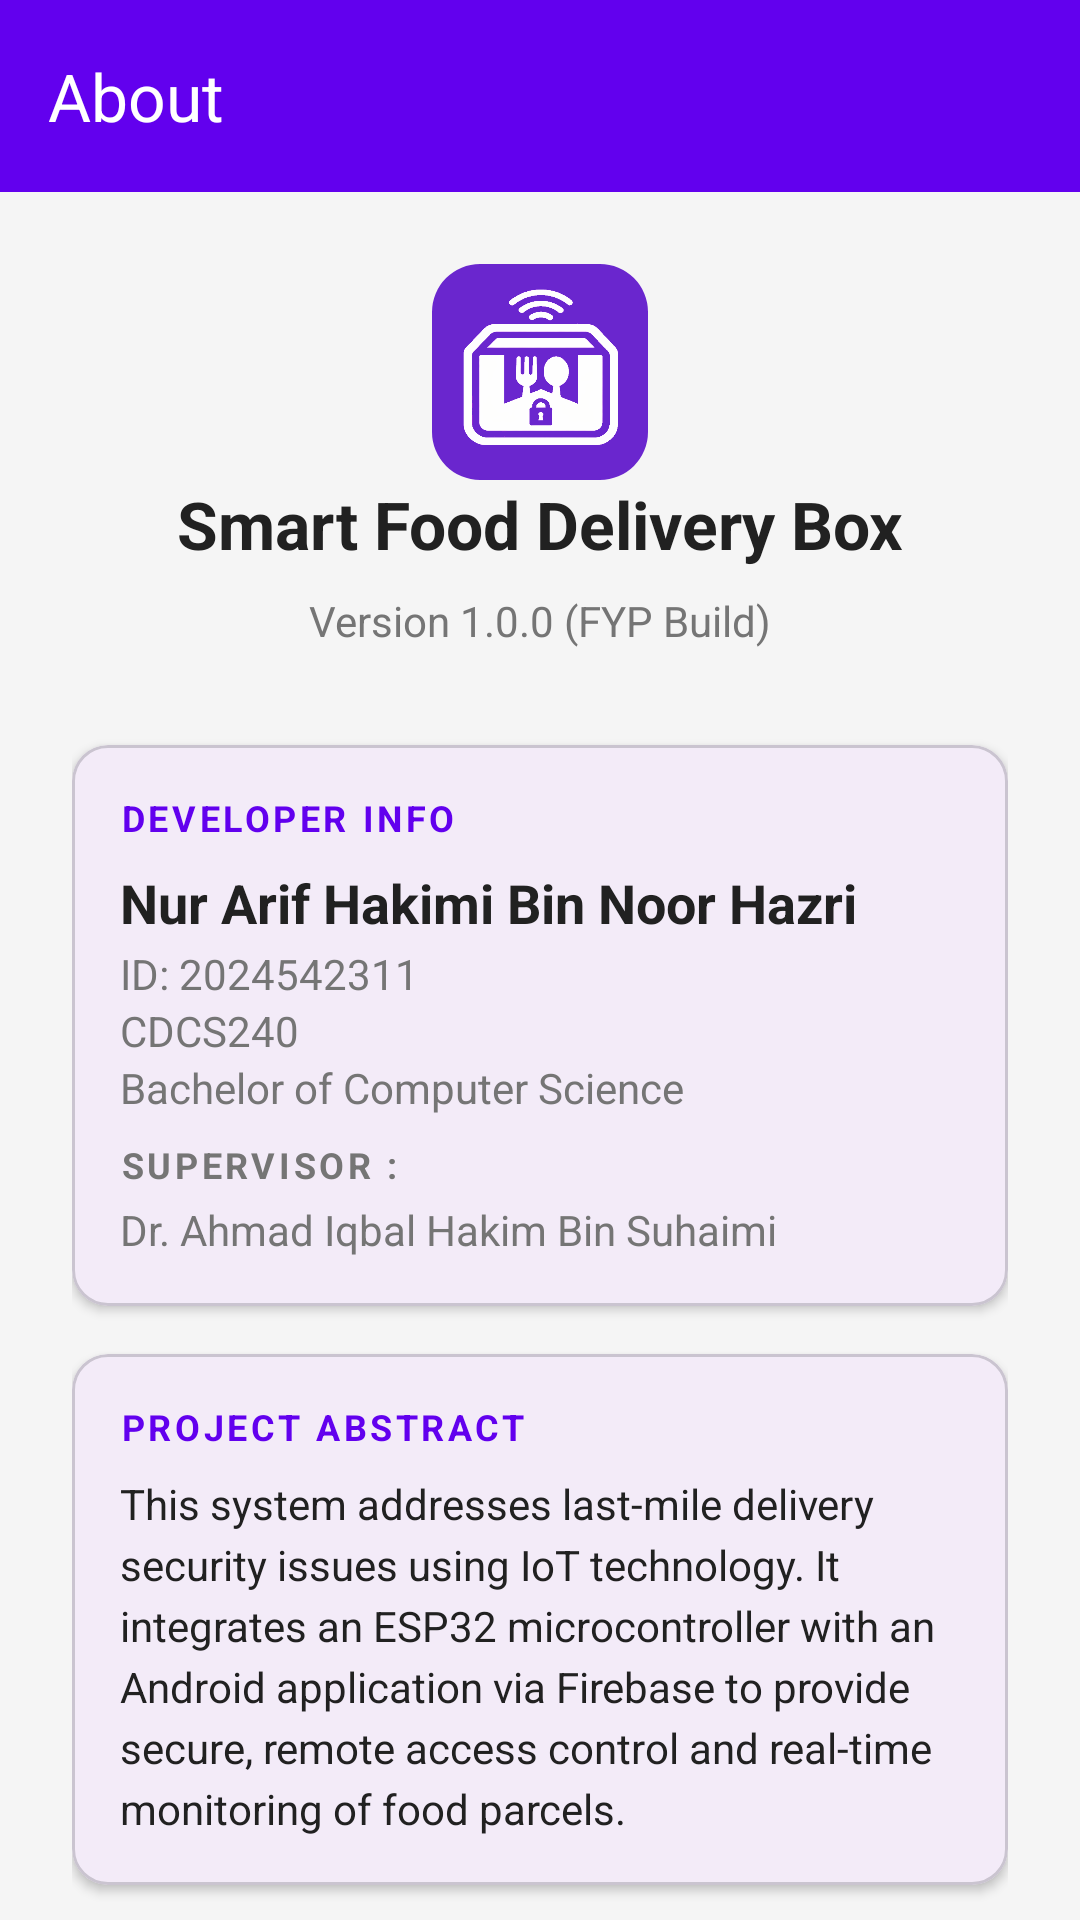

This screen was rendered from an Android layout file. Write that file and the resources it references.
<!-- AndroidManifest.xml: application theme Theme.SmartFoodDeliveryBox -->
<!-- res/layout/activity_about.xml -->
<?xml version="1.0" encoding="utf-8"?>
<androidx.coordinatorlayout.widget.CoordinatorLayout
    xmlns:android="http://schemas.android.com/apk/res/android"
    xmlns:app="http://schemas.android.com/apk/res-auto"
    android:layout_width="match_parent"
    android:layout_height="match_parent"
    android:background="@color/background">

    <com.google.android.material.appbar.AppBarLayout
        android:layout_width="match_parent"
        android:layout_height="wrap_content">

        <com.google.android.material.appbar.MaterialToolbar
            android:id="@+id/toolbar"
            android:layout_width="match_parent"
            android:layout_height="?attr/actionBarSize"
            android:background="@color/primary"
            android:elevation="4dp"
            app:title="About"
            app:titleTextColor="@android:color/white"
            app:navigationIconTint="@android:color/white" />

    </com.google.android.material.appbar.AppBarLayout>

    <androidx.core.widget.NestedScrollView
        android:layout_width="match_parent"
        android:layout_height="match_parent"
        app:layout_behavior="@string/appbar_scrolling_view_behavior">

        <LinearLayout
            android:layout_width="match_parent"
            android:layout_height="wrap_content"
            android:orientation="vertical"
            android:padding="24dp"
            android:gravity="center_horizontal">

            
            <com.google.android.material.imageview.ShapeableImageView
                android:layout_width="72dp"
                android:layout_height="72dp"
                android:src="@drawable/ic_logo"
                android:scaleType="centerCrop"
                android:tint="@null"
                app:tint="@null"
                app:shapeAppearanceOverlay="@style/ShapeAppearance.Material3.Corner.Large" />


            <TextView
                android:layout_width="match_parent"
                android:layout_height="wrap_content"
                android:text="Smart Food Delivery Box"
                android:textSize="22sp"
                android:textStyle="bold"
                android:textColor="@color/text_primary"
                android:gravity="center"
                android:layout_marginBottom="8dp" />

            <TextView
                android:id="@+id/tvVersion"
                android:layout_width="match_parent"
                android:layout_height="wrap_content"
                android:text="Version 1.0.0 (FYP Build)"
                android:textSize="14sp"
                android:textColor="@color/text_secondary"
                android:gravity="center"
                android:layout_marginBottom="32dp" />

            
            <com.google.android.material.card.MaterialCardView
                android:layout_width="match_parent"
                android:layout_height="wrap_content"
                android:layout_marginBottom="16dp"
                app:cardCornerRadius="12dp"
                app:cardElevation="2dp">

                <LinearLayout
                    android:layout_width="match_parent"
                    android:layout_height="wrap_content"
                    android:orientation="vertical"
                    android:padding="16dp">

                    <TextView
                        android:layout_width="wrap_content"
                        android:layout_height="wrap_content"
                        android:text="DEVELOPER INFO"
                        android:textSize="12sp"
                        android:textColor="@color/primary"
                        android:textStyle="bold"
                        android:letterSpacing="0.1"/>

                    <TextView
                        android:layout_width="wrap_content"
                        android:layout_height="wrap_content"
                        android:text="Nur Arif Hakimi Bin Noor Hazri"
                        android:textSize="18sp"
                        android:textStyle="bold"
                        android:textColor="@color/text_primary"
                        android:layout_marginTop="8dp"/>

                    <TextView
                        android:layout_width="wrap_content"
                        android:layout_height="wrap_content"
                        android:text="ID: 2024542311"
                        android:textSize="14sp"
                        android:textColor="@color/text_secondary"
                        android:layout_marginTop="2dp"/>

                    <TextView
                        android:layout_width="wrap_content"
                        android:layout_height="wrap_content"
                        android:text="CDCS240"
                        android:textSize="14sp"
                        android:textColor="@color/text_secondary"/>
                    <TextView
                        android:layout_width="wrap_content"
                        android:layout_height="wrap_content"
                        android:text="Bachelor of Computer Science"
                        android:textSize="14sp"
                        android:textColor="@color/text_secondary"/>

                    
                    <TextView
                        android:layout_width="wrap_content"
                        android:layout_height="wrap_content"
                        android:text="SUPERVISOR :"
                        android:textSize="12sp"
                        android:textColor="@color/text_secondary"
                        android:textStyle="bold"
                        android:letterSpacing="0.1"
                        android:layout_marginTop="8dp"/>

                    <TextView
                        android:layout_width="wrap_content"
                        android:layout_height="wrap_content"
                        android:text="Dr. Ahmad Iqbal Hakim Bin Suhaimi"
                        android:textSize="14sp"
                        android:textColor="@color/text_secondary"
                        android:layout_marginTop="4dp"/>
                </LinearLayout>
            </com.google.android.material.card.MaterialCardView>

            
            <com.google.android.material.card.MaterialCardView
                android:layout_width="match_parent"
                android:layout_height="wrap_content"
                android:layout_marginBottom="24dp"
                app:cardCornerRadius="12dp"
                app:cardElevation="2dp">

                <LinearLayout
                    android:layout_width="match_parent"
                    android:layout_height="wrap_content"
                    android:orientation="vertical"
                    android:padding="16dp">

                    <TextView
                        android:layout_width="wrap_content"
                        android:layout_height="wrap_content"
                        android:text="PROJECT ABSTRACT"
                        android:textSize="12sp"
                        android:textColor="@color/primary"
                        android:textStyle="bold"
                        android:letterSpacing="0.1"/>

                    <TextView
                        android:id="@+id/tvDescription"
                        android:layout_width="match_parent"
                        android:layout_height="wrap_content"
                        android:text="This system addresses last-mile delivery security issues using IoT technology. It integrates an ESP32 microcontroller with an Android application via Firebase to provide secure, remote access control and real-time monitoring of food parcels."
                        android:textSize="14sp"
                        android:textColor="@color/text_primary"
                        android:layout_marginTop="8dp"
                        android:lineSpacingExtra="4dp" />
                </LinearLayout>
            </com.google.android.material.card.MaterialCardView>

            
            <TextView
                android:layout_width="match_parent"
                android:layout_height="wrap_content"
                android:text="© 2025 Universiti Teknologi MARA"
                android:textSize="12sp"
                android:textColor="@color/text_secondary"
                android:gravity="center"
                android:layout_marginTop="16dp" />

        </LinearLayout>

    </androidx.core.widget.NestedScrollView>

</androidx.coordinatorlayout.widget.CoordinatorLayout>
<!-- resources referenced by this layout -->
<resources>
  <color name="background">#F5F5F5</color>
  <color name="primary">#FF6200EE</color>
  <color name="text_primary">#212121</color>
  <color name="text_secondary">#757575</color>
  <!-- drawable ic_logo: png bitmap (drawable, 36711 bytes) -->
  <style name="Theme.SmartFoodDeliveryBox" parent="Base.Theme.SmartFoodDeliveryBox" />
  <style name="Base.Theme.SmartFoodDeliveryBox" parent="Theme.Material3.DayNight.NoActionBar">
          
      </style>
</resources>
